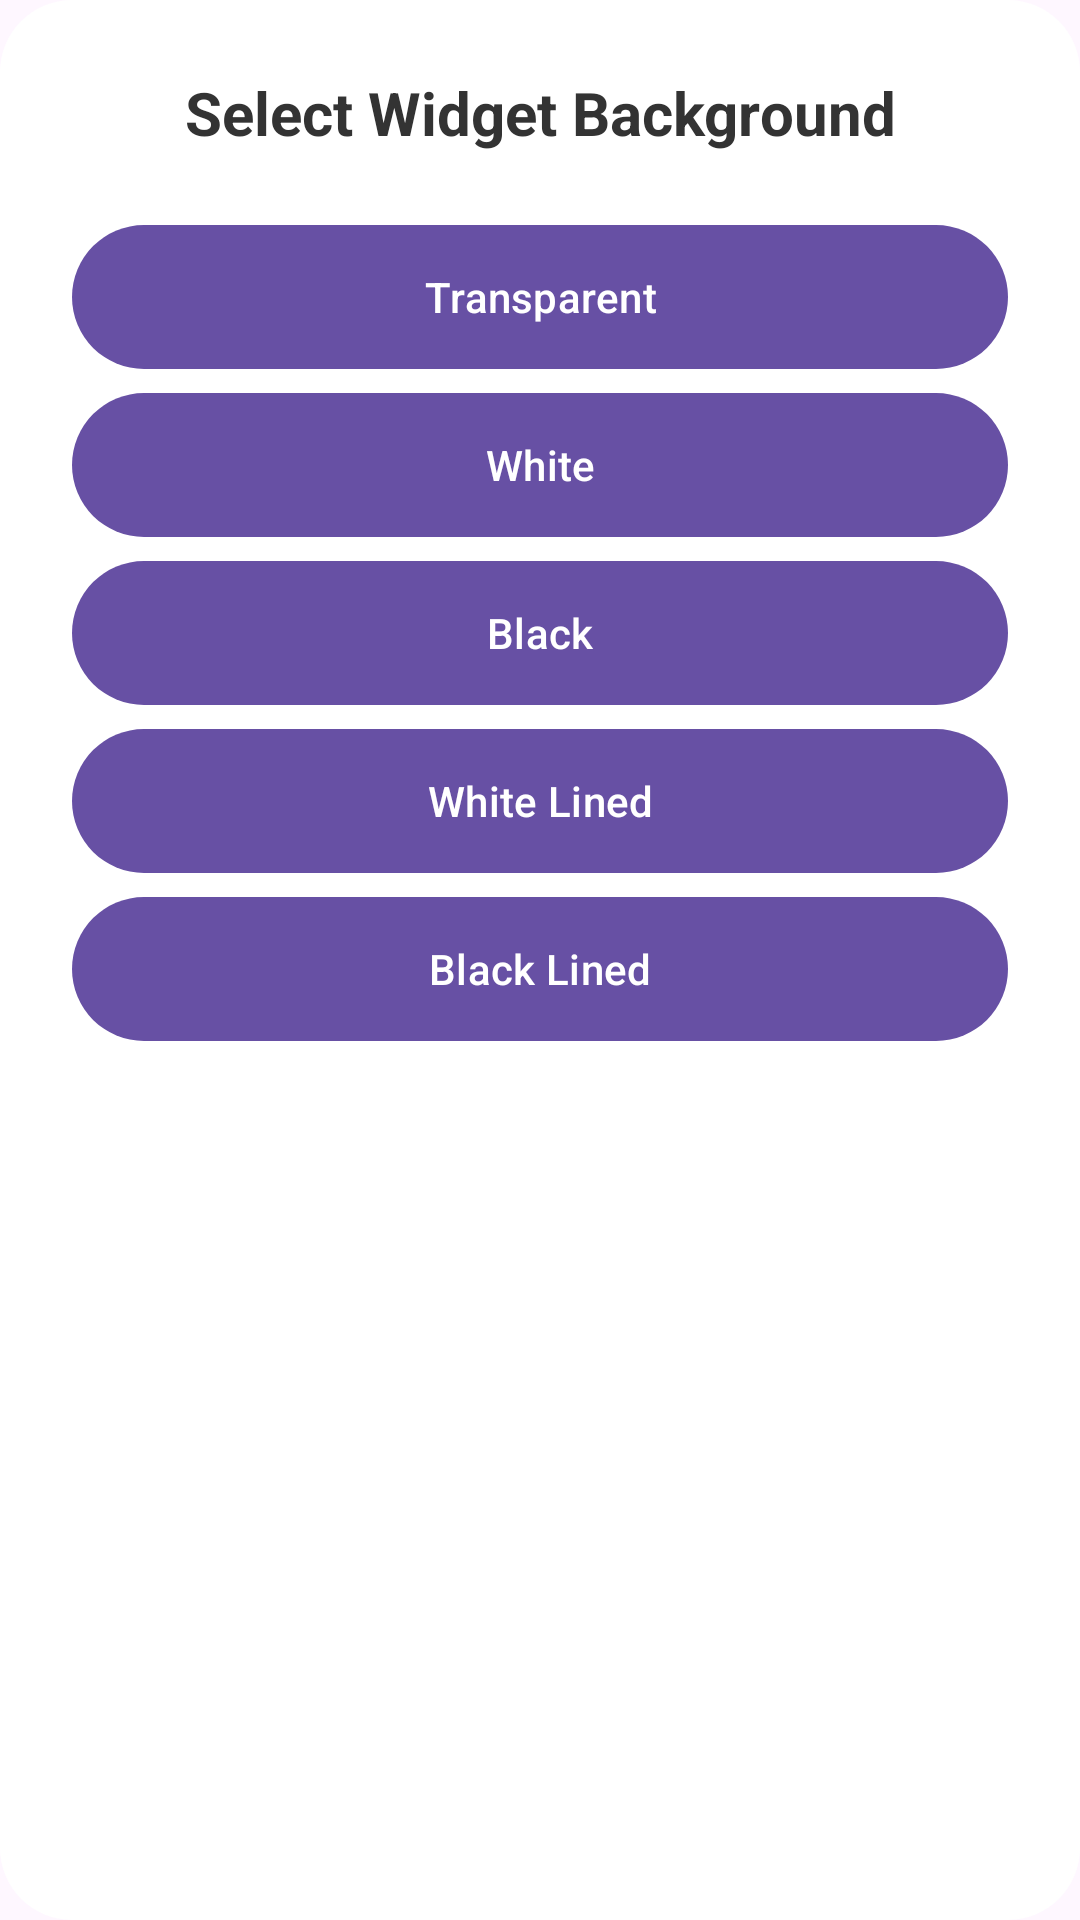

Reconstruct the res/layout file that produces this screen, plus the resources it refers to.
<!-- AndroidManifest.xml: application theme Theme.OwnPhotoONWall -->
<!-- res/layout/dialog_bg_picker.xml -->
<?xml version="1.0" encoding="utf-8"?>

<LinearLayout xmlns:android="http://schemas.android.com/apk/res/android"
    android:id="@+id/dialogRoot"
    android:layout_width="match_parent"
    android:layout_height="wrap_content"
    android:orientation="vertical"
    android:padding="24dp"
    android:background="@drawable/bg_dialog_rounded">

    <TextView
        android:id="@+id/tvTitle"
        android:layout_width="match_parent"
        android:layout_height="wrap_content"
        android:text="Select Widget Background"
        android:textSize="20sp"
        android:textStyle="bold"
        android:textColor="#333333"
        android:layout_marginBottom="24dp"
        android:gravity="center"/>

    <Button android:id="@+id/btnTrans" android:layout_width="match_parent" android:layout_height="wrap_content" android:text="Transparent" android:background="@drawable/modern_button" android:layout_marginBottom="8dp" android:stateListAnimator="@null"/>
    <Button android:id="@+id/btnWhite" android:layout_width="match_parent" android:layout_height="wrap_content" android:text="White" android:background="@drawable/modern_button" android:layout_marginBottom="8dp" android:stateListAnimator="@null"/>
    <Button android:id="@+id/btnBlack" android:layout_width="match_parent" android:layout_height="wrap_content" android:text="Black" android:background="@drawable/modern_button" android:layout_marginBottom="8dp" android:stateListAnimator="@null"/>
    <Button android:id="@+id/btnWhiteLined" android:layout_width="match_parent" android:layout_height="wrap_content" android:text="White Lined" android:background="@drawable/modern_button" android:layout_marginBottom="8dp" android:stateListAnimator="@null"/>
    <Button android:id="@+id/btnBlackLined" android:layout_width="match_parent" android:layout_height="wrap_content" android:text="Black Lined" android:background="@drawable/modern_button" android:stateListAnimator="@null"/>

</LinearLayout>
<!-- resources referenced by this layout -->
<resources>
  <!-- drawable bg_dialog_rounded (drawable) -->
  <?xml version="1.0" encoding="utf-8"?>
  
  <shape xmlns:android="http://schemas.android.com/apk/res/android">
      <solid android:color="#FFFFFF" />
      <corners android:radius="24dp" />
  </shape>
  <!-- drawable modern_button (drawable) -->
  <?xml version="1.0" encoding="utf-8"?>
  
  <shape xmlns:android="http://schemas.android.com/apk/res/android" android:shape="rectangle">
      <corners android:radius="30dp" /> <solid android:color="#2C2C2C" /> <padding android:left="16dp" android:right="16dp" android:top="12dp" android:bottom="12dp" />
  </shape>
  <style name="Theme.OwnPhotoONWall" parent="Base.Theme.OwnPhotoONWall" />
  <style name="Base.Theme.OwnPhotoONWall" parent="Theme.Material3.DayNight.NoActionBar">
          <item name="android:windowActivityTransitions">true</item>
          <item name="android:windowContentTransitions">true</item>
      </style>
</resources>
